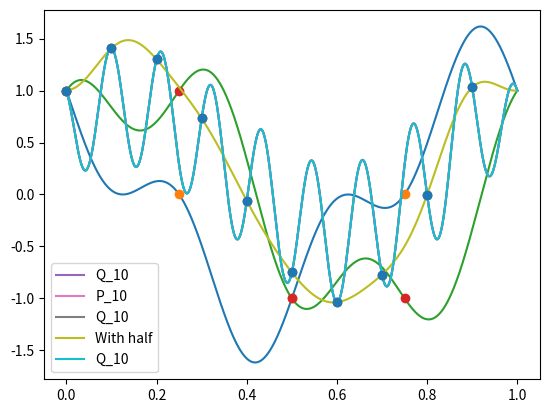

Here is the Python script that generated this plot:
import numpy as np
import matplotlib.pyplot as plt

N = 4 
datapoints = np.array([1+1j,1j,-1-1j,-1j])
t = np.array([0,0.25,0.5,0.75])
c_k = 1/N*np.array([0,4 + 2j,0,2j]) #found by matrix multiplication as above

x = np.linspace(0,1,10000)

#build the interpolation polynomial
S_N = c_k[0]
for i in range(1,N):
    S_N += c_k[i]*np.exp(2j*np.pi*x*i)
    

plt.plot(x, S_N.real)
plt.plot(t, datapoints.real,marker='o', linestyle='')
plt.show()

plt.plot(x, S_N.imag)
plt.plot(t, datapoints.imag,marker='o', linestyle='')
plt.show()



datapoints=np.array([ 1.0, 1.40680225, 1.30007351, 0.73203952, -0.06123174, -0.75, -1.03680225, -0.77007351, -0.00203952, 1.03123174])
t = np.array([0. , 0.1, 0.2, 0.3, 0.4, 0.5, 0.6, 0.7, 0.8, 0.9])

N = 10
x = np.linspace(0,1,10000)  
dft = np.fft.fft(datapoints)

Q_N = dft[0]*1/N
for i in range(1,N):
    Q_N += 1/(N)*dft[i]*np.exp(2j*np.pi*x*i)
    

plt.plot(x, Q_N.real,label="Q_10")
plt.plot(t, datapoints,marker='o', linestyle='')
plt.legend()
plt.show()

P_N = dft[0].real*1/N#*np.exp(x*1j*0)
for i in range(1,N):
    P_N += 1/(N)*(dft[i].real*np.cos(i*2*np.pi*x) - dft[i].imag*np.sin(i*2*np.pi*x))
    

plt.plot(x, P_N.real, label='P_10')
plt.plot(x, Q_N.real,label="Q_10")
plt.legend()
plt.show()

P_N2 = dft[0].real*1/N#*np.exp(x*1j*0)
for i in range(1,int(N/2)):
    P_N2+= 2/(N)*(dft[i].real*np.cos(i*2*np.pi*x) - dft[i].imag*np.sin(i*2*np.pi*x))
P_N2 += 1/(N)*dft[int(N/2)].real*np.cos(N*np.pi*x)

plt.plot(x, P_N2.real, label='With half')
plt.plot(x, Q_N.real,label="Q_10")
plt.plot(t, datapoints,marker='o', linestyle='')
#plt.plot(x, func(x).real)
plt.legend()
plt.show()